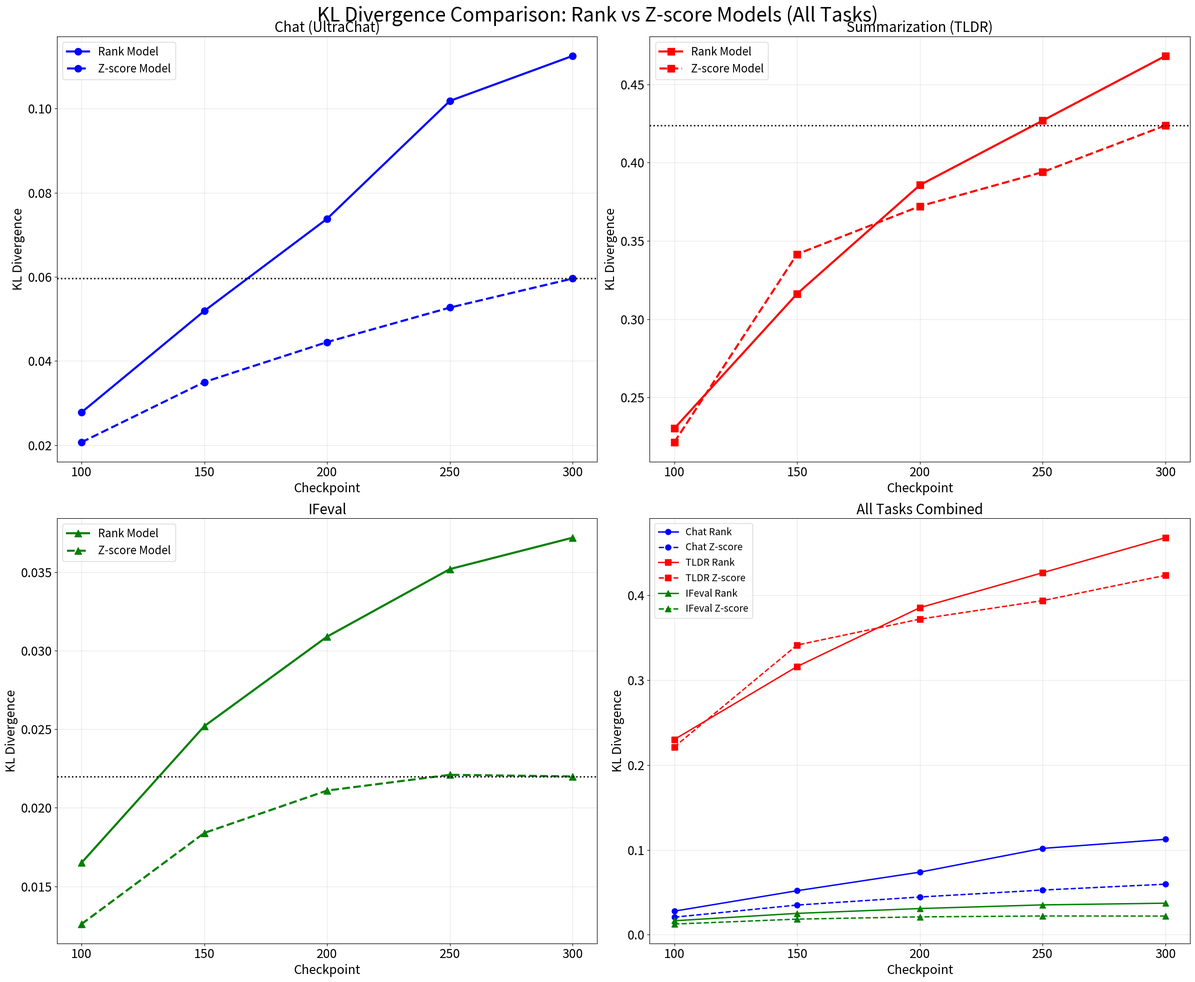

Write Python code to recreate this figure. (Note: this script raises an exception after producing the figure.)
#!/usr/bin/env python3
"""
Plot KL divergence values for Rank vs Z-score 300 comparisons across all tasks
Based on the data from the evaluation results table
"""

import matplotlib.pyplot as plt
import numpy as np

# Data from the table (excluding rank50 vs z-score300 as requested)
checkpoints = [100, 150, 200, 250, 300]

# KL divergence values for all three tasks
# Chat (UltraChat) task
chat_kl_rank = [0.0278, 0.0519, 0.0738, 0.1018, 0.1125]
chat_kl_zscore = [0.0207, 0.0350, 0.0445, 0.0527, 0.0596]

# Summarization (TLDR) task
tldr_kl_rank = [0.2302, 0.3162, 0.3856, 0.4268, 0.4681]
tldr_kl_zscore = [0.2214, 0.3415, 0.3721, 0.3939, 0.4237]

# IFeval task
ifeval_kl_rank = [0.0165, 0.0252, 0.0309, 0.0352, 0.0372]
ifeval_kl_zscore = [0.0126, 0.0184, 0.0211, 0.0221, 0.0220]

# Create the plot
plt.figure(figsize=(14, 10))

# Create subplots for each task
fig, axes = plt.subplots(2, 2, figsize=(24, 20))
fig.suptitle('KL Divergence Comparison: Rank vs Z-score Models (All Tasks)', fontsize=28)

# Chat (UltraChat) task
ax1 = axes[0, 0]
ax1.plot(checkpoints, chat_kl_rank, 'o-', linewidth=3, markersize=10, color='blue', label='Rank Model')
ax1.plot(checkpoints, chat_kl_zscore, 'o--', linewidth=3, markersize=10, color='blue', label='Z-score Model')
ax1.set_title('Chat (UltraChat)', fontsize=20)
ax1.set_xlabel('Checkpoint', fontsize=18)
ax1.set_ylabel('KL Divergence', fontsize=18)
ax1.grid(True, alpha=0.3)
ax1.legend(fontsize=16)
ax1.set_xticks(checkpoints)
ax1.tick_params(axis='both', which='major', labelsize=18)

# Horizontal line at Z-score model's KL value for checkpoint 300
ax1.axhline(y=chat_kl_zscore[checkpoints.index(300)], color='black', linestyle=':', linewidth=2)

# Summarization (TLDR) task
ax2 = axes[0, 1]
ax2.plot(checkpoints, tldr_kl_rank, 's-', linewidth=3, markersize=10, color='red', label='Rank Model')
ax2.plot(checkpoints, tldr_kl_zscore, 's--', linewidth=3, markersize=10, color='red', label='Z-score Model')
ax2.set_title('Summarization (TLDR)', fontsize=20)
ax2.set_xlabel('Checkpoint', fontsize=18)
ax2.set_ylabel('KL Divergence', fontsize=18)
ax2.grid(True, alpha=0.3)
ax2.legend(fontsize=16)
ax2.set_xticks(checkpoints)
ax2.tick_params(axis='both', which='major', labelsize=18)

# Horizontal line at Z-score model's KL value for checkpoint 300
ax2.axhline(y=tldr_kl_zscore[checkpoints.index(300)], color='black', linestyle=':', linewidth=2)

# IFeval task
ax3 = axes[1, 0]
ax3.plot(checkpoints, ifeval_kl_rank, '^-', linewidth=3, markersize=10, color='green', label='Rank Model')
ax3.plot(checkpoints, ifeval_kl_zscore, '^--', linewidth=3, markersize=10, color='green', label='Z-score Model')
ax3.set_title('IFeval', fontsize=20)
ax3.set_xlabel('Checkpoint', fontsize=18)
ax3.set_ylabel('KL Divergence', fontsize=18)
ax3.grid(True, alpha=0.3)
ax3.legend(fontsize=16)
ax3.set_xticks(checkpoints)
ax3.tick_params(axis='both', which='major', labelsize=18)

# Horizontal line at Z-score model's KL value for checkpoint 300
ax3.axhline(y=ifeval_kl_zscore[checkpoints.index(300)], color='black', linestyle=':', linewidth=2)

# Combined plot
ax4 = axes[1, 1]
ax4.plot(checkpoints, chat_kl_rank, 'o-', linewidth=2, markersize=8, color='blue', label='Chat Rank')
ax4.plot(checkpoints, chat_kl_zscore, 'o--', linewidth=2, markersize=8, color='blue', label='Chat Z-score')
ax4.plot(checkpoints, tldr_kl_rank, 's-', linewidth=2, markersize=8, color='red', label='TLDR Rank')
ax4.plot(checkpoints, tldr_kl_zscore, 's--', linewidth=2, markersize=8, color='red', label='TLDR Z-score')
ax4.plot(checkpoints, ifeval_kl_rank, '^-', linewidth=2, markersize=8, color='green', label='IFeval Rank')
ax4.plot(checkpoints, ifeval_kl_zscore, '^--', linewidth=2, markersize=8, color='green', label='IFeval Z-score')
ax4.set_title('All Tasks Combined', fontsize=20)
ax4.set_xlabel('Checkpoint', fontsize=18)
ax4.set_ylabel('KL Divergence', fontsize=18)
ax4.grid(True, alpha=0.3)
ax4.legend(fontsize=14)
ax4.set_xticks(checkpoints)
ax4.tick_params(axis='both', which='major', labelsize=18)

plt.tight_layout()

# Save the plot
plt.savefig('/root/gopo/figure/rank_vs_zscore_kl_divergence.png', dpi=300, bbox_inches='tight')
plt.show()

print("KL divergence plot saved as: rank_vs_zscore_kl_divergence.png")
print("\nKL divergence values:")
print("Checkpoint | Chat Rank | Chat Z-score | TLDR Rank | TLDR Z-score | IFeval Rank | IFeval Z-score")
print("-" * 90)
for i, (checkpoint, cr, cz, tr, tz, ir, iz) in enumerate(zip(checkpoints, chat_kl_rank, chat_kl_zscore, tldr_kl_rank, tldr_kl_zscore, ifeval_kl_rank, ifeval_kl_zscore)):
    print(f"    {checkpoint:3d}   |   {cr:.4f}   |    {cz:.4f}    |   {tr:.4f}   |    {tz:.4f}    |   {ir:.4f}   |    {iz:.4f}")
